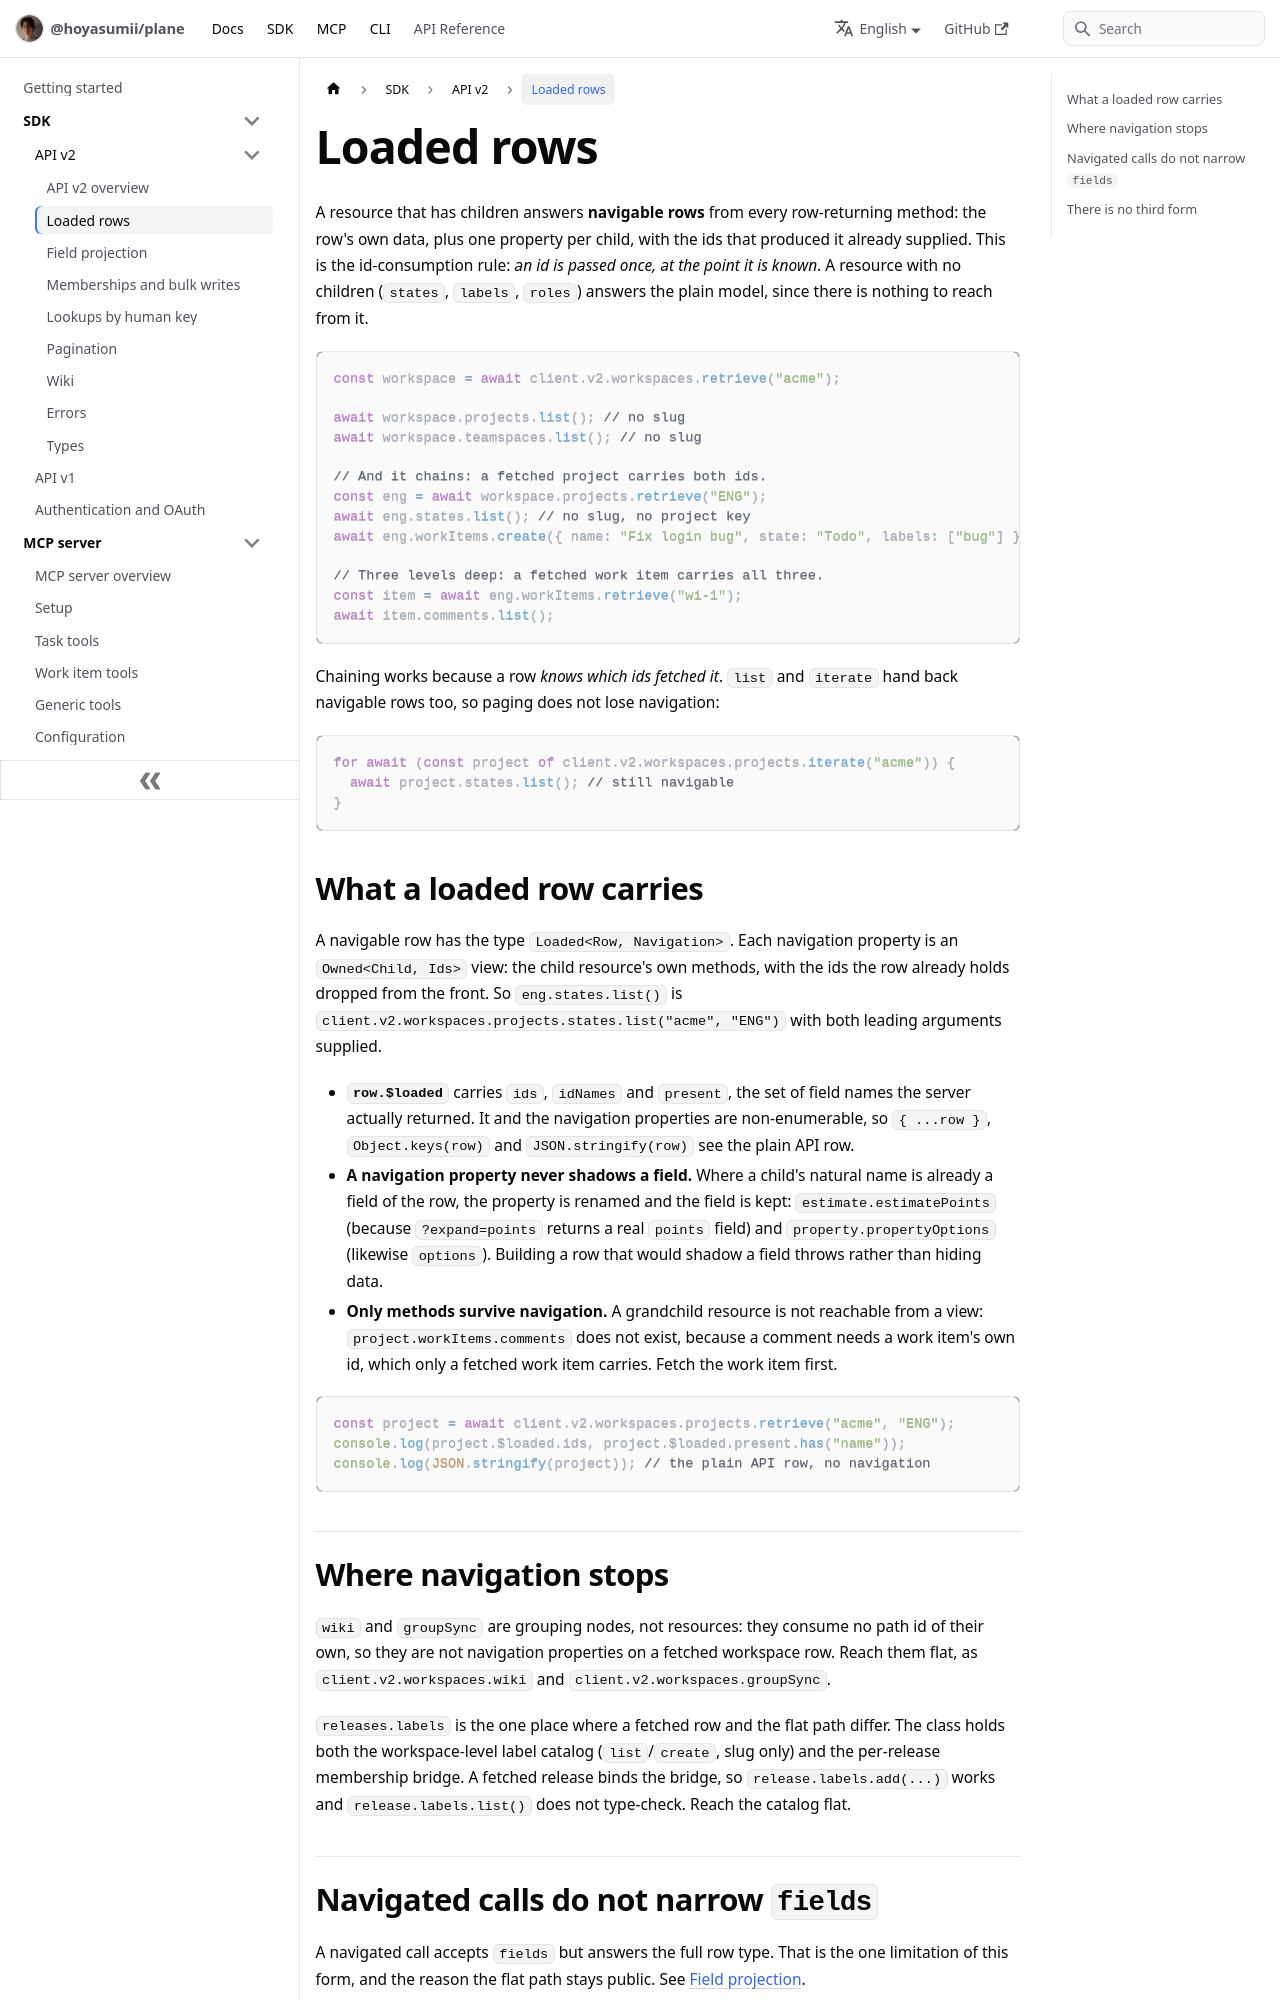

repository: Hoyasumii/plane · page: docs/sdk/v2/loaded-rows.html · generator: docusaurus

---
sidebar_position: 2
title: Loaded rows
description: "Navigable rows in API v2: a fetched row carries its ids, so its children are reached without passing them again."
---

# Loaded rows

A resource that has children answers **navigable rows** from every row-returning method: the row's own data,
plus one property per child, with the ids that produced it already supplied. This is the id-consumption rule:
_an id is passed once, at the point it is known_. A resource with no children (`states`, `labels`, `roles`)
answers the plain model, since there is nothing to reach from it.

```ts
const workspace = await client.v2.workspaces.retrieve("acme");

await workspace.projects.list(); // no slug
await workspace.teamspaces.list(); // no slug

// And it chains: a fetched project carries both ids.
const eng = await workspace.projects.retrieve("ENG");
await eng.states.list(); // no slug, no project key
await eng.workItems.create({ name: "Fix login bug", state: "Todo", labels: ["bug"] });

// Three levels deep: a fetched work item carries all three.
const item = await eng.workItems.retrieve("wi-1");
await item.comments.list();
```

Chaining works because a row _knows which ids fetched it_. `list` and `iterate` hand back navigable rows too,
so paging does not lose navigation:

```ts
for await (const project of client.v2.workspaces.projects.iterate("acme")) {
  await project.states.list(); // still navigable
}
```

## What a loaded row carries

A navigable row has the type `Loaded<Row, Navigation>`. Each navigation property is an `Owned<Child, Ids>`
view: the child resource's own methods, with the ids the row already holds dropped from the front. So
`eng.states.list()` is `client.v2.workspaces.projects.states.list("acme", "ENG")` with both leading
arguments supplied.

- **`row.$loaded`** carries `ids`, `idNames` and `present`, the set of field names the server actually
  returned. It and the navigation properties are non-enumerable, so `{ ...row }`, `Object.keys(row)` and
  `JSON.stringify(row)` see the plain API row.
- **A navigation property never shadows a field.** Where a child's natural name is already a field of the row,
  the property is renamed and the field is kept: `estimate.estimatePoints` (because `?expand=points` returns a
  real `points` field) and `property.propertyOptions` (likewise `options`). Building a row that would shadow a
  field throws rather than hiding data.
- **Only methods survive navigation.** A grandchild resource is not reachable from a view:
  `project.workItems.comments` does not exist, because a comment needs a work item's own id, which only a
  fetched work item carries. Fetch the work item first.

```ts
const project = await client.v2.workspaces.projects.retrieve("acme", "ENG");
console.log(project.$loaded.ids, project.$loaded.present.has("name"));
console.log(JSON.stringify(project)); // the plain API row, no navigation
```
